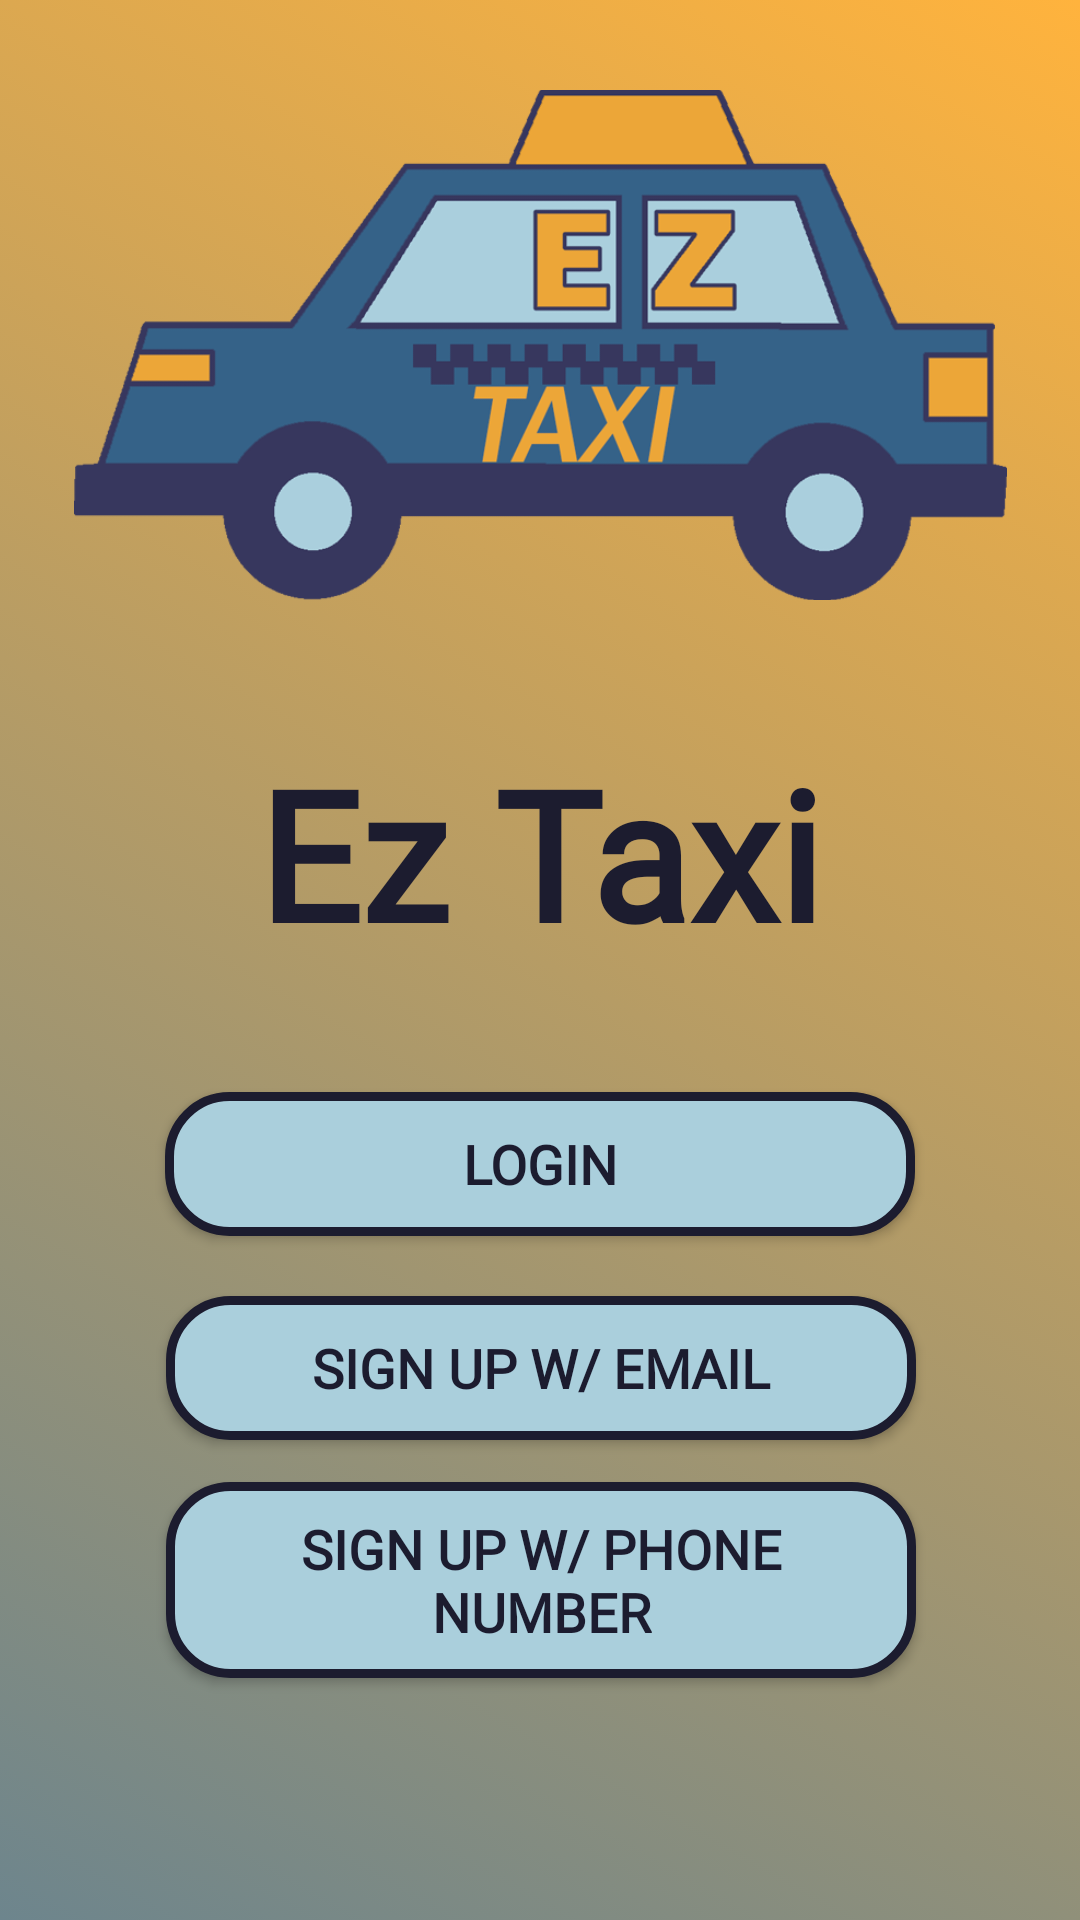

Android layout source for this screen:
<!-- AndroidManifest.xml: application theme Theme.EzTaxi -->
<!-- res/layout/activity_main.xml -->
<?xml version="1.0" encoding="utf-8"?>
<androidx.constraintlayout.widget.ConstraintLayout xmlns:android="http://schemas.android.com/apk/res/android"
    xmlns:app="http://schemas.android.com/apk/res-auto"
    xmlns:tools="http://schemas.android.com/tools"
    android:layout_width="match_parent"
    android:layout_height="match_parent"
    tools:context=".MainActivity"
    android:background="@drawable/background_main"
    app:layout_goneMarginBottom="10dp">


    <TextView
        android:id="@+id/textView7"
        android:layout_width="match_parent"
        android:layout_height="wrap_content"
        android:layout_gravity="center"
        android:layout_marginTop="4dp"
        android:fontFamily="@font/fs_me_reg"
        android:textColor="#1c1c2f"
        android:gravity="center"
        android:padding="10dp"
        android:text="Ez Taxi"
        android:textSize="60sp"
        android:textStyle="bold"
        app:layout_constraintTop_toBottomOf="@+id/imageView7"
        tools:layout_editor_absoluteX="0dp" />

    <androidx.appcompat.widget.AppCompatButton
        android:id="@+id/btnLogin"
        android:layout_width="250dp"
        android:layout_height="wrap_content"
        android:layout_marginTop="30dp"
        android:background="@drawable/custom_button"
        android:fontFamily="@font/moderne_sans_font"
        android:textStyle="bold"
        android:padding="10dp"
        android:text="Login"
        android:textColor="#1c1c2f"
        android:textSize="18sp"
        app:layout_constraintEnd_toEndOf="parent"
        app:layout_constraintStart_toStartOf="parent"
        app:layout_constraintTop_toBottomOf="@+id/textView7" />

    <androidx.appcompat.widget.AppCompatButton
        android:id="@+id/btnSignUpEmail"
        android:layout_width="250dp"
        android:layout_height="wrap_content"
        android:layout_marginTop="20dp"
        android:background="@drawable/custom_button"
        android:fontFamily="@font/moderne_sans_font"
        android:textStyle="bold"
        android:padding="10dp"
        android:text="Sign Up w/ Email"
        android:textColor="#1c1c2f"
        android:textSize="18sp"
        app:layout_constraintBottom_toBottomOf="parent"
        app:layout_constraintEnd_toEndOf="parent"
        app:layout_constraintHorizontal_bias="0.503"
        app:layout_constraintStart_toStartOf="parent"
        app:layout_constraintTop_toBottomOf="@+id/btnLogin"
        app:layout_constraintVertical_bias="0.0" />

    <androidx.appcompat.widget.AppCompatButton
        android:id="@+id/btnSignUpPhone"
        android:layout_width="250dp"
        android:layout_height="wrap_content"
        android:layout_marginTop="20dp"
        android:background="@drawable/custom_button"
        android:fontFamily="@font/moderne_sans_font"
        android:textStyle="bold"
        android:padding="10dp"
        android:text="Sign Up w/ Phone Number"
        android:textColor="#1c1c2f"
        android:textSize="18sp"
        app:layout_constraintBottom_toBottomOf="parent"
        app:layout_constraintEnd_toEndOf="parent"
        app:layout_constraintHorizontal_bias="0.503"
        app:layout_constraintStart_toStartOf="parent"
        app:layout_constraintTop_toBottomOf="@+id/btnLogin"
        app:layout_constraintVertical_bias="0.434" />

    <ImageView
        android:id="@+id/imageView7"
        android:layout_width="311dp"
        android:layout_height="230dp"
        app:layout_constraintEnd_toEndOf="parent"
        app:layout_constraintStart_toStartOf="parent"
        app:layout_constraintTop_toTopOf="parent"
        app:srcCompat="@drawable/eztaxilogo" />


</androidx.constraintlayout.widget.ConstraintLayout>
<!-- resources referenced by this layout -->
<resources>
  <!-- drawable background_main (drawable) -->
  <?xml version="1.0" encoding="utf-8"?>
  <selector xmlns:android="http://schemas.android.com/apk/res/android">
      <item>
          <shape>
              <gradient
                  android:startColor="#6d858d"
                  android:endColor="#ffb33d"
                  android:angle="45"
                  android:type="linear" />
          </shape>
      </item>
  </selector>
  <!-- drawable custom_button (drawable) -->
  <?xml version="1.0" encoding="utf-8"?>
  <shape xmlns:android="http://schemas.android.com/apk/res/android"
      android:shape="rectangle">
    <stroke android:color="#1c1c2f" android:width="3dp"/>
    <solid android:color="#aacfdc"/>
        
      <corners android:radius="20dp"/>
  </shape>
  <!-- drawable eztaxilogo: png bitmap (drawable, 47031 bytes) -->
  <style name="Theme.EzTaxi" parent="Theme.MaterialComponents.DayNight.NoActionBar">
          
          <item name="colorPrimary">@color/purple_500</item>
          <item name="colorPrimaryVariant">@color/purple_700</item>
          <item name="colorOnPrimary">@color/white</item>
          
          <item name="colorSecondary">@color/teal_200</item>
          <item name="colorSecondaryVariant">@color/teal_700</item>
          <item name="colorOnSecondary">@color/black</item>
          
          <item name="android:statusBarColor">?attr/colorPrimaryVariant</item>
          
      </style>
  <!-- not gathered from this repository: default colours our renderer supplied (Android Studio template values) -->
  <color name="purple_500">#FF6200EE</color>
  <color name="purple_700">#FF3700B3</color>
  <color name="teal_200">#FF03DAC5</color>
  <color name="teal_700">#FF018786</color>
  <color name="black">#FF000000</color>
  <color name="white">#FFFFFFFF</color>
</resources>
